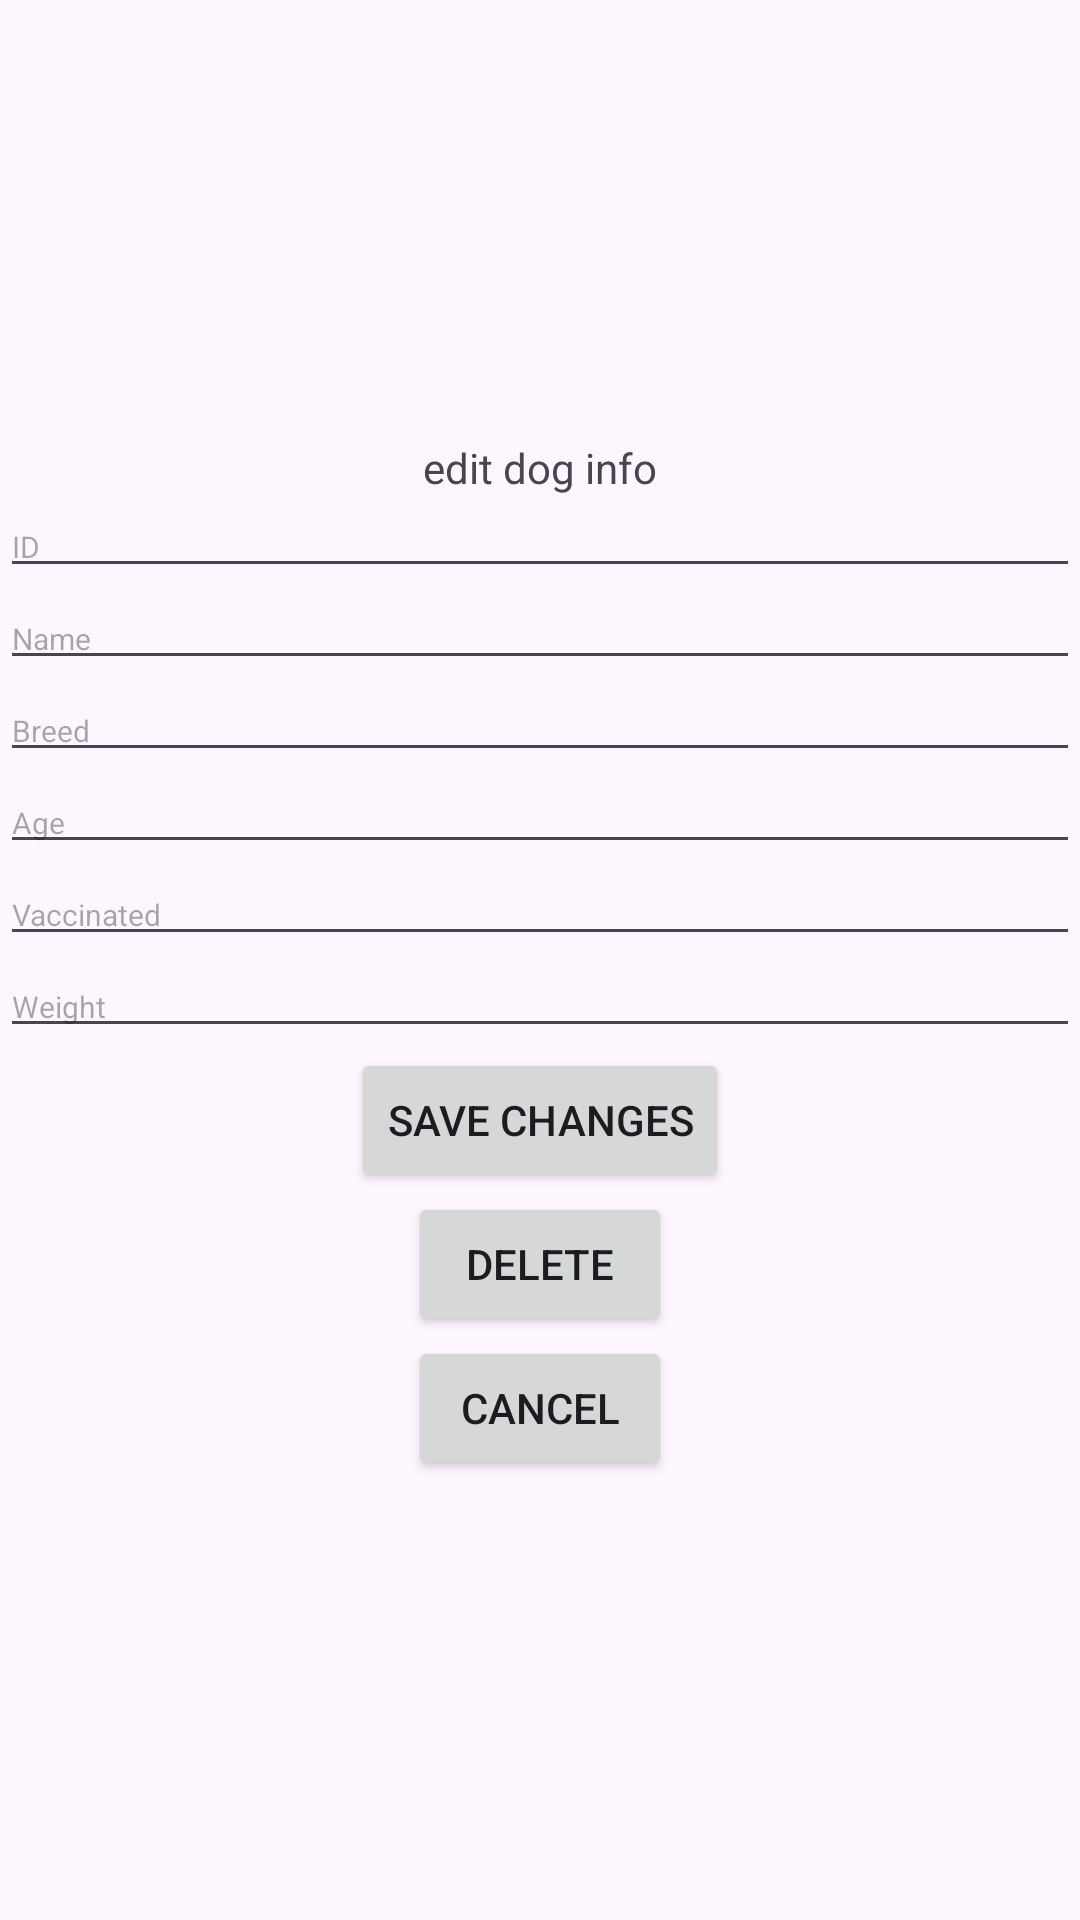

Reconstruct the res/layout file that produces this screen, plus the resources it refers to.
<!-- AndroidManifest.xml: application theme Theme.FA31 -->
<!-- res/layout/edit_dog.xml -->
<?xml version="1.0" encoding="utf-8"?>
<androidx.constraintlayout.widget.ConstraintLayout xmlns:android="http://schemas.android.com/apk/res/android"
    xmlns:app="http://schemas.android.com/apk/res-auto"
    xmlns:tools="http://schemas.android.com/tools"
    android:layout_width="match_parent"
    android:layout_height="match_parent">

    <LinearLayout
        android:layout_width="match_parent"
        android:layout_height="match_parent"
        android:gravity="center"
        android:orientation="vertical">

        <TextView
            android:id="@+id/textView12"
            android:layout_width="match_parent"
            android:layout_height="wrap_content"
            android:text="edit dog info"
            android:textAlignment="center"/>

        <EditText
            android:id="@+id/edit_id"
            android:layout_width="match_parent"
            android:layout_height="wrap_content"
            android:hint="ID"
            android:inputType="text"
            android:textSize="10sp" />

        <EditText
            android:id="@+id/edit_name"
            android:layout_width="match_parent"
            android:layout_height="wrap_content"
            android:hint="Name"
            android:inputType="text"
            android:textSize="10sp" />

        <EditText
            android:id="@+id/edit_breed"
            android:layout_width="match_parent"
            android:layout_height="wrap_content"
            android:hint="Breed"
            android:inputType="text"
            android:textSize="10sp" />

        <EditText
            android:id="@+id/edit_age"
            android:layout_width="match_parent"
            android:layout_height="wrap_content"
            android:hint="Age"
            android:inputType="text"
            android:textSize="10sp" />

        <EditText
            android:id="@+id/edit_vaccine"
            android:layout_width="match_parent"
            android:layout_height="wrap_content"
            android:hint="Vaccinated"
            android:inputType="text"
            android:textSize="10sp" />

        <EditText
            android:id="@+id/edit_weight"
            android:layout_width="match_parent"
            android:layout_height="wrap_content"
            android:hint="Weight"
            android:inputType="text"
            android:textSize="10sp" />

        <Button
            android:id="@+id/saveBtn"
            android:layout_width="wrap_content"
            android:layout_height="wrap_content"
            android:text="Save Changes" />

        <Button
            android:id="@+id/deleteBtn"
            android:layout_width="wrap_content"
            android:layout_height="wrap_content"
            android:text="Delete" />

        <Button
            android:id="@+id/returnButton"
            android:layout_width="wrap_content"
            android:layout_height="wrap_content"
            android:text="Cancel" />
    </LinearLayout>

</androidx.constraintlayout.widget.ConstraintLayout>
<!-- resources referenced by this layout -->
<resources>
  <style name="Theme.FA31" parent="Base.Theme.FA31" />
  <style name="Base.Theme.FA31" parent="Theme.Material3.DayNight.NoActionBar">
          
          
      </style>
</resources>
